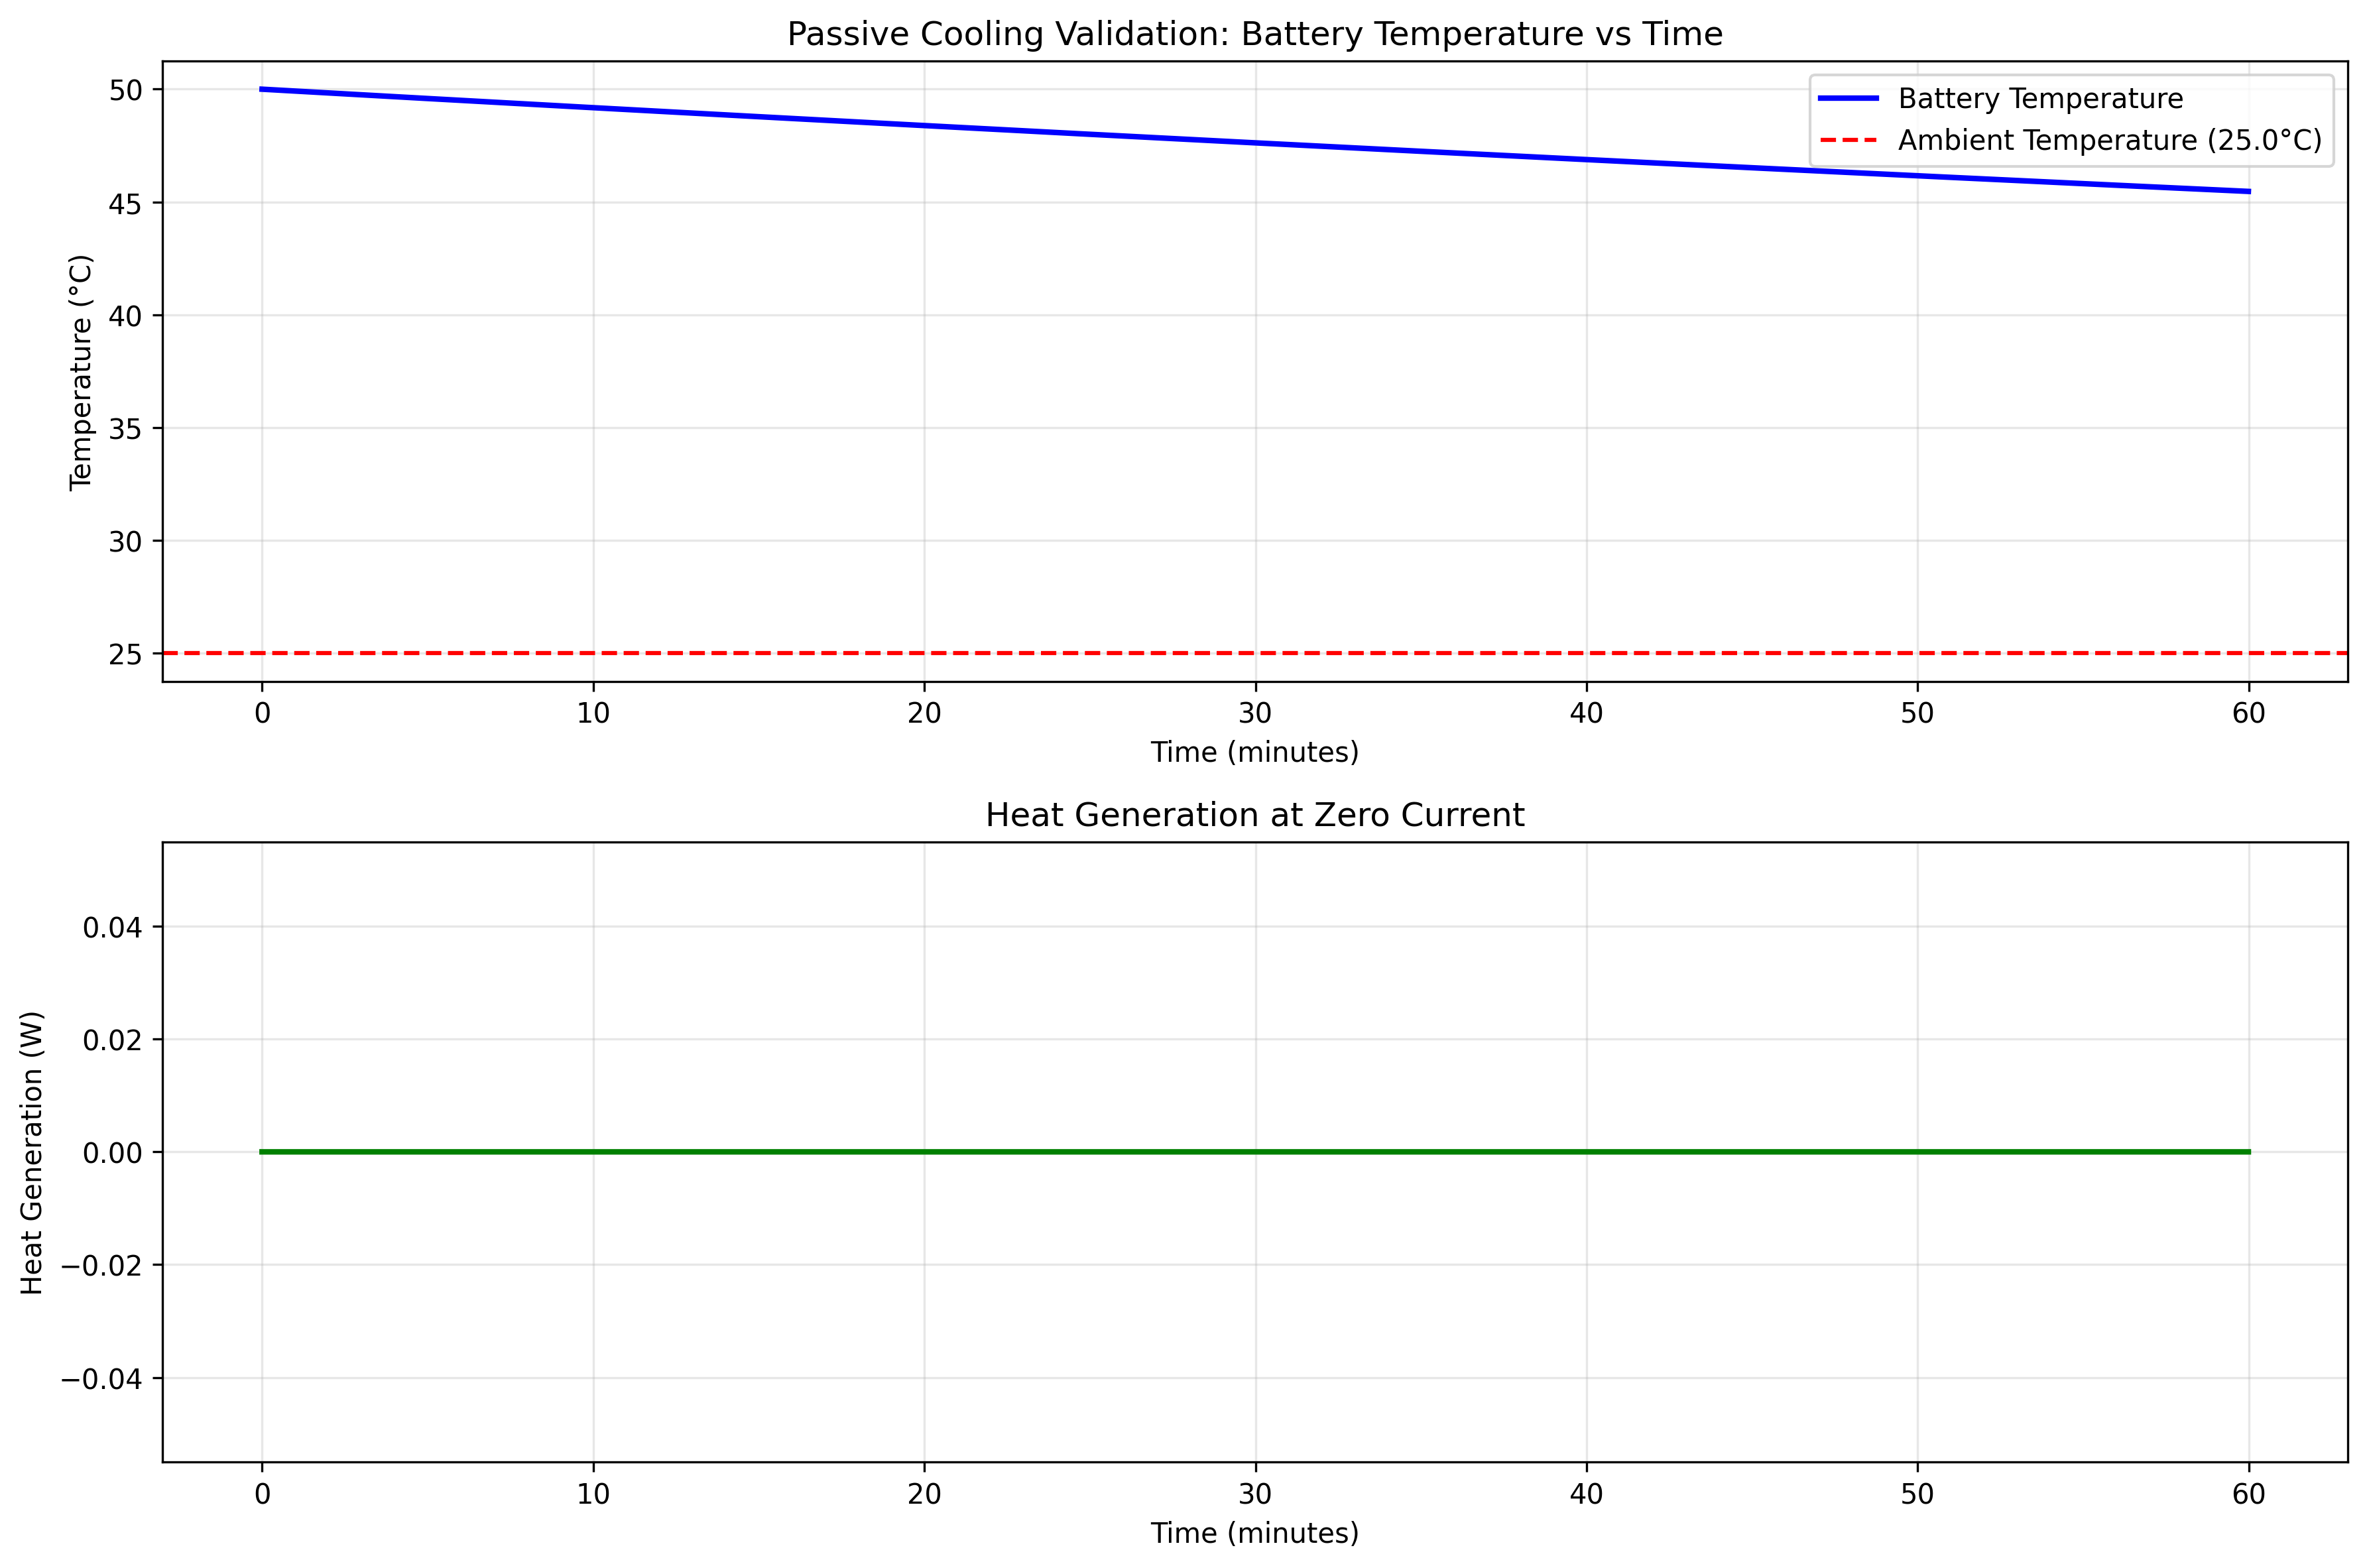

The data file committed next to this chart (first rows):
time_s, temperature_c, ambient_temp_c, current_a, heat_generation_w, soc, terminal_voltage_v
0.0, 50, 25.0, 0.0, 0.0, 0.5, 3.7
1.0, 50, 25.0, 0.0, 0.0, 0.5, 3.7
2.0, 50, 25.0, 0.0, 0.0, 0.5, 3.7
3.0, 49.99, 25.0, 0.0, 0.0, 0.5, 3.7
4.0, 49.99, 25.0, 0.0, 0.0, 0.5, 3.7
5.0, 49.99, 25.0, 0.0, 0.0, 0.5, 3.7
6.0, 49.99, 25.0, 0.0, 0.0, 0.5, 3.7
7.0, 49.99, 25.0, 0.0, 0.0, 0.5, 3.7
8.0, 49.99, 25.0, 0.0, 0.0, 0.5, 3.7
9.0, 49.99, 25.0, 0.0, 0.0, 0.5, 3.7
10.0, 49.98, 25.0, 0.0, 0.0, 0.5, 3.7
11.0, 49.98, 25.0, 0.0, 0.0, 0.5, 3.7
12.0, 49.98, 25.0, 0.0, 0.0, 0.5, 3.7
13.0, 49.98, 25.0, 0.0, 0.0, 0.5, 3.7
14.0, 49.98, 25.0, 0.0, 0.0, 0.5, 3.7
15.0, 49.98, 25.0, 0.0, 0.0, 0.5, 3.7
16.0, 49.98, 25.0, 0.0, 0.0, 0.5, 3.7
17.0, 49.98, 25.0, 0.0, 0.0, 0.5, 3.7
18.0, 49.97, 25.0, 0.0, 0.0, 0.5, 3.7
19.0, 49.97, 25.0, 0.0, 0.0, 0.5, 3.7
20.0, 49.97, 25.0, 0.0, 0.0, 0.5, 3.7
21.0, 49.97, 25.0, 0.0, 0.0, 0.5, 3.7
22.0, 49.97, 25.0, 0.0, 0.0, 0.5, 3.7
23.0, 49.97, 25.0, 0.0, 0.0, 0.5, 3.7
24.0, 49.97, 25.0, 0.0, 0.0, 0.5, 3.7
25.0, 49.96, 25.0, 0.0, 0.0, 0.5, 3.7
26.0, 49.96, 25.0, 0.0, 0.0, 0.5, 3.7
27.0, 49.96, 25.0, 0.0, 0.0, 0.5, 3.7
28.0, 49.96, 25.0, 0.0, 0.0, 0.5, 3.7
29.0, 49.96, 25.0, 0.0, 0.0, 0.5, 3.7
30.0, 49.96, 25.0, 0.0, 0.0, 0.5, 3.7
31.0, 49.96, 25.0, 0.0, 0.0, 0.5, 3.7
32.0, 49.95, 25.0, 0.0, 0.0, 0.5, 3.7
33.0, 49.95, 25.0, 0.0, 0.0, 0.5, 3.7
34.0, 49.95, 25.0, 0.0, 0.0, 0.5, 3.7
35.0, 49.95, 25.0, 0.0, 0.0, 0.5, 3.7
36.0, 49.95, 25.0, 0.0, 0.0, 0.5, 3.7
37.0, 49.95, 25.0, 0.0, 0.0, 0.5, 3.7
38.0, 49.95, 25.0, 0.0, 0.0, 0.5, 3.7
39.0, 49.94, 25.0, 0.0, 0.0, 0.5, 3.7
40.0, 49.94, 25.0, 0.0, 0.0, 0.5, 3.7
41.0, 49.94, 25.0, 0.0, 0.0, 0.5, 3.7
42.0, 49.94, 25.0, 0.0, 0.0, 0.5, 3.7
43.0, 49.94, 25.0, 0.0, 0.0, 0.5, 3.7
44.0, 49.94, 25.0, 0.0, 0.0, 0.5, 3.7
45.0, 49.94, 25.0, 0.0, 0.0, 0.5, 3.7
46.0, 49.93, 25.0, 0.0, 0.0, 0.5, 3.7
47.0, 49.93, 25.0, 0.0, 0.0, 0.5, 3.7
48.0, 49.93, 25.0, 0.0, 0.0, 0.5, 3.7
49.0, 49.93, 25.0, 0.0, 0.0, 0.5, 3.7
50.0, 49.93, 25.0, 0.0, 0.0, 0.5, 3.7
51.0, 49.93, 25.0, 0.0, 0.0, 0.5, 3.7
52.0, 49.93, 25.0, 0.0, 0.0, 0.5, 3.7
53.0, 49.93, 25.0, 0.0, 0.0, 0.5, 3.7
54.0, 49.92, 25.0, 0.0, 0.0, 0.5, 3.7
55.0, 49.92, 25.0, 0.0, 0.0, 0.5, 3.7
56.0, 49.92, 25.0, 0.0, 0.0, 0.5, 3.7
57.0, 49.92, 25.0, 0.0, 0.0, 0.5, 3.7
58.0, 49.92, 25.0, 0.0, 0.0, 0.5, 3.7
59.0, 49.92, 25.0, 0.0, 0.0, 0.5, 3.7
... 3,540 more rows
